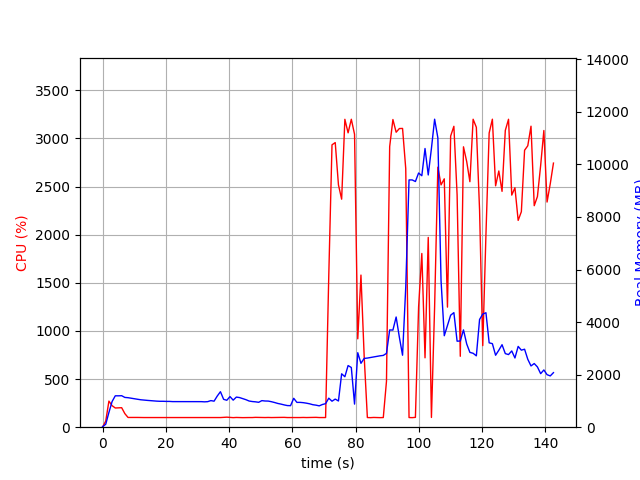

The file beside this chart, header and first rows:
elapsed_time, nproc, cpu, mem_real, mem_virtual
3.719329833984375e-05, 2, 0.0, 18, 38.66
1.007, 2, 63.5, 111.6, 788.7
2.015, 2, 271.0, 562, 3671
3.022, 2, 223.4, 977.2, 4099
4.03, 2, 199.5, 1195, 4339
5.037, 2, 200.5, 1194, 4339
6.044, 2, 202.5, 1198, 4367
7.052, 2, 141.0, 1133, 4367
8.059, 2, 101.2, 1123, 4367
9.066, 2, 101.3, 1104, 4367
10.07, 2, 100.3, 1081, 4367
11.08, 2, 101.3, 1063, 4367
12.09, 2, 100.3, 1044, 4367
13.1, 2, 100.3, 1031, 4367
14.1, 2, 100.3, 1021, 4367
15.11, 2, 100.3, 1010, 4367
16.12, 2, 100.3, 999.1, 4367
17.12, 2, 100.3, 991.7, 4367
18.13, 2, 99.3, 986, 4367
19.14, 2, 100.3, 986, 4367
20.15, 2, 100.3, 981.4, 4367
21.15, 2, 99.3, 981.4, 4367
22.16, 2, 100.3, 973.8, 4367
23.17, 2, 100.3, 973.8, 4367
24.18, 2, 99.3, 973.8, 4367
25.18, 2, 100.3, 973.8, 4367
26.19, 2, 100.3, 973.8, 4367
27.2, 2, 100.3, 973.8, 4367
28.2, 2, 100.3, 971.2, 4367
29.21, 2, 100.3, 971.2, 4367
30.22, 2, 100.2, 972.7, 4367
31.23, 2, 99.3, 972.2, 4367
32.23, 2, 100.3, 964.9, 4367
33.24, 2, 100.2, 972, 4367
34.25, 2, 99.3, 1012, 4367
35.26, 2, 100.3, 990.2, 4367
36.26, 2, 100.3, 1185, 4527
37.27, 2, 100.3, 1351, 4527
38.28, 2, 102.3, 1061, 4527
39.28, 2, 104.2, 1025, 4527
40.29, 2, 101.2, 1164, 4527
41.3, 2, 99.3, 1029, 4527
42.31, 2, 101.2, 1146, 4527
43.31, 2, 100.3, 1127, 4527
44.32, 2, 99.3, 1087, 4527
45.33, 2, 100.3, 1047, 4527
46.34, 2, 100.3, 996.1, 4527
47.34, 2, 100.3, 976.2, 4527
48.35, 2, 102.2, 965.3, 4527
49.36, 2, 101.3, 947.3, 4527
50.37, 2, 100.2, 1011, 4527
51.37, 2, 100.3, 996.8, 4527
52.38, 2, 101.2, 993.9, 4527
53.39, 2, 100.2, 970.1, 4527
54.4, 2, 101.3, 939.2, 4527
55.4, 2, 101.3, 903.5, 4527
56.41, 2, 102.3, 878.6, 4527
57.42, 2, 102.2, 848.2, 4527
58.42, 2, 100.3, 822.9, 4527
59.43, 2, 100.2, 818.8, 4527
... 82 more rows
